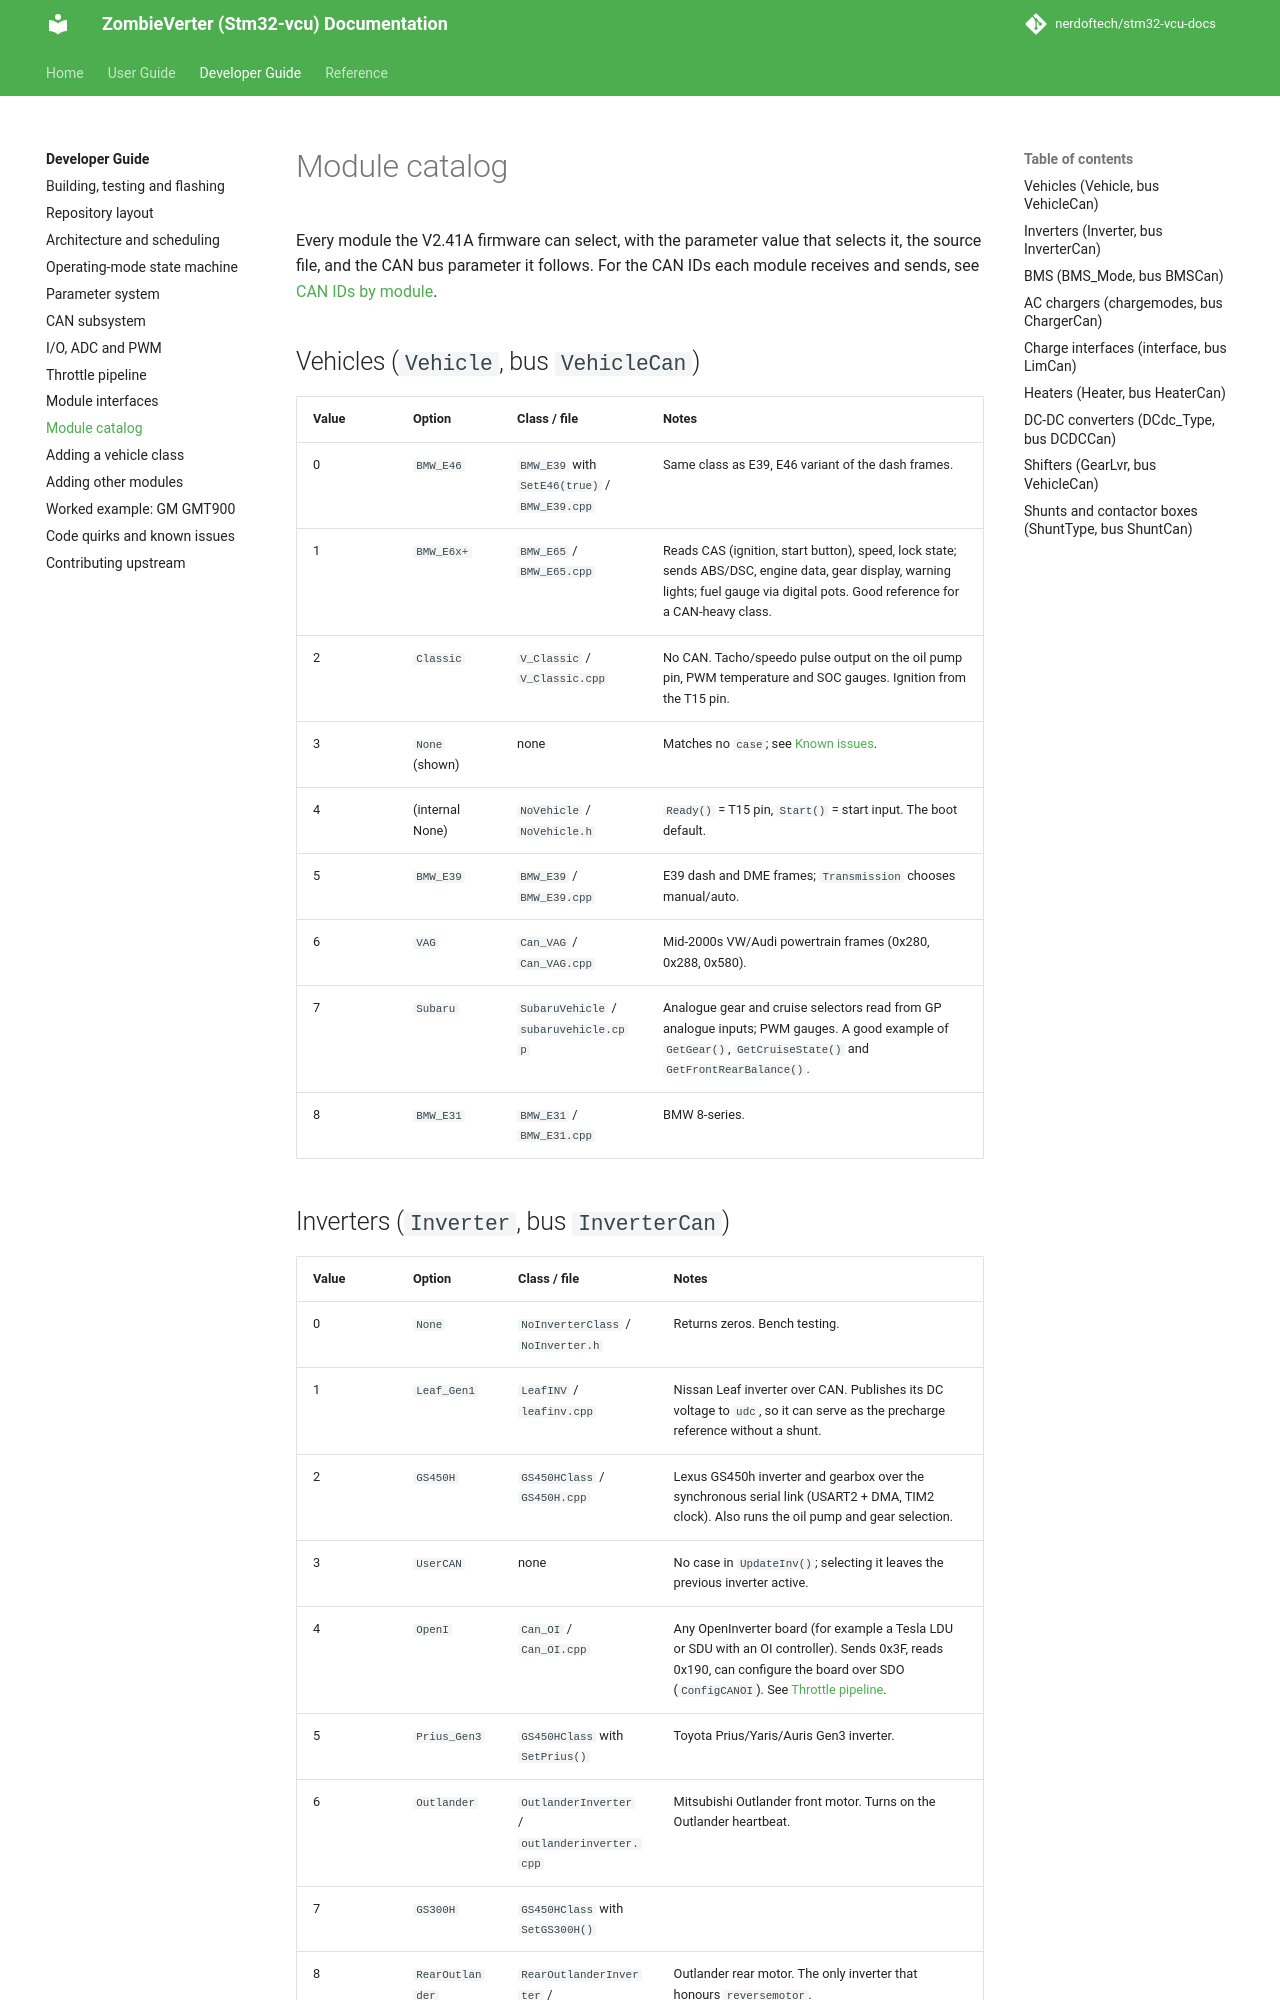

repository: nerdoftech/stm32-vcu-docs · page: dev/modules/index.html · generator: mkdocs

# Module catalog

Every module the V2.41A firmware can select, with the parameter value that selects it,
the source file, and the CAN bus parameter it follows. For the CAN IDs each module
receives and sends, see [CAN IDs by module](../reference/can-ids.md).

## Vehicles (`Vehicle`, bus `VehicleCan`)

| Value | Option | Class / file | Notes |
|---|---|---|---|
| 0 | `BMW_E46` | `BMW_E39` with `SetE46(true)` / `BMW_E39.cpp` | Same class as E39, E46 variant of the dash frames. |
| 1 | `BMW_E6x+` | `BMW_E65` / `BMW_E65.cpp` | Reads CAS (ignition, start button), speed, lock state; sends ABS/DSC, engine data, gear display, warning lights; fuel gauge via digital pots. Good reference for a CAN-heavy class. |
| 2 | `Classic` | `V_Classic` / `V_Classic.cpp` | No CAN. Tacho/speedo pulse output on the oil pump pin, PWM temperature and SOC gauges. Ignition from the T15 pin. |
| 3 | `None` (shown) | none | Matches no `case`; see [Known issues](known-issues.md#vehicle-none-is-3-in-the-ui-but-4-in-code). |
| 4 | (internal None) | `NoVehicle` / `NoVehicle.h` | `Ready()` = T15 pin, `Start()` = start input. The boot default. |
| 5 | `BMW_E39` | `BMW_E39` / `BMW_E39.cpp` | E39 dash and DME frames; `Transmission` chooses manual/auto. |
| 6 | `VAG` | `Can_VAG` / `Can_VAG.cpp` | Mid-2000s VW/Audi powertrain frames (0x280, 0x288, 0x580). |
| 7 | `Subaru` | `SubaruVehicle` / `subaruvehicle.cpp` | Analogue gear and cruise selectors read from GP analogue inputs; PWM gauges. A good example of `GetGear()`, `GetCruiseState()` and `GetFrontRearBalance()`. |
| 8 | `BMW_E31` | `BMW_E31` / `BMW_E31.cpp` | BMW 8-series. |
